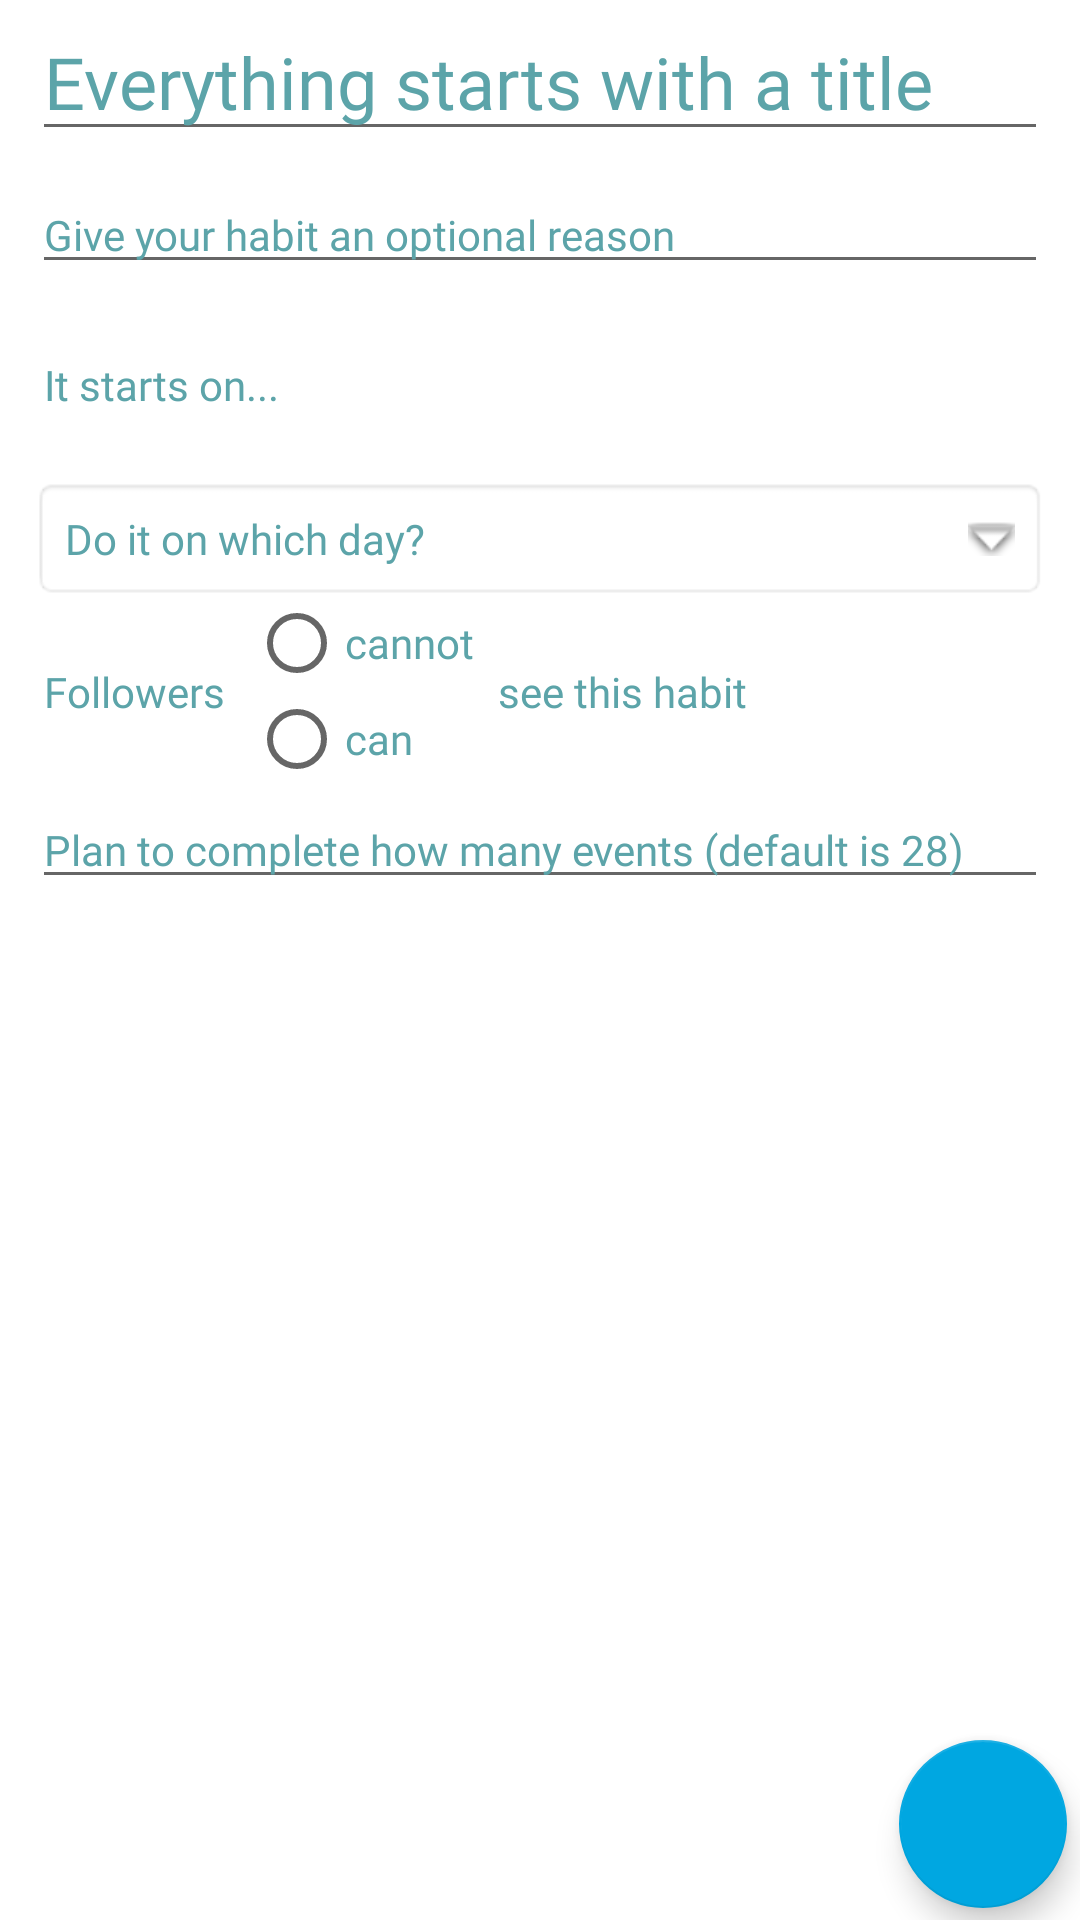

Android layout source for this screen:
<!-- AndroidManifest.xml: application theme Theme.Habit_tracker -->
<!-- res/layout/fragment_habit_add.xml -->
<?xml version="1.0" encoding="utf-8"?>
<androidx.constraintlayout.widget.ConstraintLayout xmlns:android="http://schemas.android.com/apk/res/android"
    xmlns:app="http://schemas.android.com/apk/res-auto"
    xmlns:tools="http://schemas.android.com/tools"
    android:id="@+id/habit_add_constraint_layout"
    android:layout_width="match_parent"
    android:layout_height="match_parent"
    tools:context=".HabitAddFragment">

    <androidx.constraintlayout.widget.Guideline
        android:id="@+id/guideline2"
        android:layout_width="wrap_content"
        android:layout_height="wrap_content"
        android:orientation="horizontal"
        app:layout_constraintGuide_percent="0.12" />

    <androidx.constraintlayout.widget.Guideline
        android:id="@+id/guideline4"
        android:layout_width="wrap_content"
        android:layout_height="wrap_content"
        android:orientation="horizontal"
        app:layout_constraintGuide_percent="0.2" />

    <androidx.constraintlayout.widget.Guideline
        android:id="@+id/guideline5"
        android:layout_width="wrap_content"
        android:layout_height="wrap_content"
        android:orientation="horizontal"
        app:layout_constraintGuide_percent="0.65" />

    <androidx.constraintlayout.widget.Guideline
        android:id="@+id/guideline232"
        android:layout_width="wrap_content"
        android:layout_height="wrap_content"
        android:orientation="horizontal"
        app:layout_constraintGuide_percent="0.9" />

    <androidx.constraintlayout.widget.Guideline
        android:id="@+id/guideline33"
        android:layout_width="wrap_content"
        android:layout_height="wrap_content"
        android:orientation="horizontal"
        app:layout_constraintGuide_percent="0.95" />

    <androidx.constraintlayout.widget.Guideline
        android:id="@+id/guideline8"
        android:layout_width="wrap_content"
        android:layout_height="wrap_content"
        android:orientation="horizontal"
        app:layout_constraintGuide_percent="0.44" />

    <androidx.constraintlayout.widget.Guideline
        android:id="@+id/guideline6"
        android:layout_width="wrap_content"
        android:layout_height="wrap_content"
        android:orientation="horizontal"
        app:layout_constraintGuide_percent="0.28" />

    <androidx.constraintlayout.widget.Guideline
        android:id="@+id/guideline3"
        android:layout_width="wrap_content"
        android:layout_height="wrap_content"
        android:orientation="horizontal"
        app:layout_constraintGuide_percent="0.36" />

    <androidx.constraintlayout.widget.Guideline
        android:id="@+id/guideline10"
        android:layout_width="wrap_content"
        android:layout_height="wrap_content"
        android:orientation="horizontal"
        app:layout_constraintGuide_percent="0.04" />

    <androidx.constraintlayout.widget.Guideline
        android:id="@+id/guideline9"
        android:layout_width="wrap_content"
        android:layout_height="wrap_content"
        android:orientation="vertical"
        app:layout_constraintGuide_percent="0.03" />

    <androidx.constraintlayout.widget.Guideline
        android:id="@+id/guideline29"
        android:layout_width="wrap_content"
        android:layout_height="wrap_content"
        android:orientation="vertical"
        app:layout_constraintGuide_percent="0.97" />

    <androidx.constraintlayout.widget.Guideline
        android:id="@+id/guideline22"
        android:layout_width="wrap_content"
        android:layout_height="wrap_content"
        android:orientation="vertical"
        app:layout_constraintGuide_percent="0.82" />


    <EditText
        android:id="@+id/editText_habitTitle"
        android:layout_width="0dp"
        android:layout_height="wrap_content"
        android:ems="10"
        android:fontFamily="@font/damion"
        android:hint="Everything starts with a title"
        android:minHeight="48dp"
        android:textColor="@color/add_button"
        android:textColorHint="@color/add_button"
        android:textSize="@dimen/title_text_size"
        app:layout_constraintBottom_toTopOf="@+id/guideline10"
        app:layout_constraintEnd_toStartOf="@+id/guideline29"
        app:layout_constraintStart_toStartOf="@+id/guideline9"
        app:layout_constraintTop_toTopOf="@+id/guideline10" />

    <EditText
        android:id="@+id/editText_habitReason"
        android:layout_width="0dp"
        android:layout_height="wrap_content"
        android:ems="10"
        android:fontFamily="@font/raleway_italic"
        android:hint="Give your habit an optional reason"
        android:textColor="@color/add_button"
        android:textColorHint="@color/add_button"
        android:textSize="@dimen/editText_text_size"
        app:layout_constraintBottom_toTopOf="@+id/guideline2"
        app:layout_constraintEnd_toStartOf="@+id/guideline29"
        app:layout_constraintStart_toStartOf="@+id/guideline9"
        app:layout_constraintTop_toTopOf="@+id/guideline2" />

    <TextView
        android:id="@+id/textView_select_day"
        android:layout_width="0dp"
        android:layout_height="wrap_content"
        android:background="@android:drawable/editbox_background"
        android:drawableEnd="@android:drawable/arrow_down_float"
        android:drawablePadding="16dp"
        android:ems="10"
        android:fontFamily="@font/raleway_italic"
        android:hint="Do it on which day?"
        android:padding="11dp"
        android:textColor="@color/add_button"
        android:textColorHint="@color/add_button"
        app:layout_constraintBottom_toTopOf="@+id/guideline6"
        app:layout_constraintEnd_toStartOf="@+id/guideline29"
        app:layout_constraintStart_toStartOf="@+id/guideline9"
        app:layout_constraintTop_toTopOf="@+id/guideline6" />

    <TextView
        android:id="@+id/textView_isPrivate"
        android:layout_width="wrap_content"
        android:layout_height="wrap_content"
        android:layout_marginStart="4dp"
        android:layout_marginTop="8dp"
        android:fontFamily="@font/raleway"
        android:text="Followers"
        android:textColor="@color/add_button"
        android:textSize="@dimen/editText_text_size"
        app:layout_constraintBottom_toTopOf="@+id/guideline3"
        app:layout_constraintStart_toStartOf="@+id/guideline9"
        app:layout_constraintTop_toTopOf="@+id/guideline3" />

    <RadioGroup
        android:id="@+id/radioGroup"
        android:layout_width="wrap_content"
        android:layout_height="wrap_content"
        android:layout_centerInParent="true"
        android:layout_marginStart="8dp"
        android:minWidth="0dp"
        android:minHeight="0dp"
        android:orientation="vertical"
        app:layout_constraintBottom_toTopOf="@+id/guideline3"
        app:layout_constraintStart_toEndOf="@+id/textView_isPrivate"
        app:layout_constraintTop_toTopOf="@+id/guideline3"
        tools:ignore="MissingConstraints">

        <RadioButton
            android:id="@+id/radioYes"
            android:layout_width="wrap_content"
            android:layout_height="match_parent"
            android:fontFamily="@font/raleway_italic"
            android:maxHeight="0dp"
            android:minWidth="0dp"
            android:minHeight="0dp"
            android:text="cannot"
            android:textColor="@color/add_button"
            android:textSize="@dimen/editText_text_size" />

        <RadioButton
            android:id="@+id/radioNo"
            android:layout_width="wrap_content"
            android:layout_height="match_parent"
            android:fontFamily="@font/raleway_italic"
            android:minWidth="0dp"
            android:minHeight="0dp"
            android:text="can"
            android:textColor="@color/add_button"
            android:textSize="@dimen/editText_text_size" />

    </RadioGroup>

    <TextView
        android:id="@+id/textDatePicker"
        android:layout_width="0dp"
        android:layout_height="wrap_content"
        android:layout_marginStart="4dp"
        android:clickable="true"
        android:fontFamily="@font/raleway_italic"
        android:hint="It starts on..."
        android:textColor="@color/add_button"
        android:textColorHint="@color/add_button"
        android:textSize="@dimen/editText_text_size"
        app:layout_constraintBottom_toTopOf="@+id/guideline4"
        app:layout_constraintEnd_toStartOf="@+id/guideline29"
        app:layout_constraintStart_toStartOf="@+id/guideline9"
        app:layout_constraintTop_toTopOf="@+id/guideline4"
        app:layout_constraintVertical_bias="0.0" />

    <TextView
        android:id="@+id/textView10"
        android:layout_width="wrap_content"
        android:layout_height="wrap_content"
        android:layout_marginStart="8dp"
        android:fontFamily="@font/raleway"
        android:text="see this habit"
        android:textColor="@color/add_button"
        android:textSize="@dimen/editText_text_size"
        app:layout_constraintBottom_toTopOf="@+id/guideline3"
        app:layout_constraintStart_toEndOf="@+id/radioGroup"
        app:layout_constraintTop_toTopOf="@+id/guideline3" />

    <EditText
        android:id="@+id/habit_times"
        android:layout_width="0dp"
        android:layout_height="wrap_content"
        android:ems="10"
        android:fontFamily="@font/raleway_italic"
        android:hint="Plan to complete how many events (default is 28)"
        android:inputType="number"
        android:textColor="@color/add_button"
        android:textColorHint="@color/add_button"
        android:textSize="@dimen/editText_text_size"
        app:layout_constraintBottom_toTopOf="@+id/guideline8"
        app:layout_constraintEnd_toStartOf="@+id/guideline29"
        app:layout_constraintStart_toStartOf="@+id/guideline9"
        app:layout_constraintTop_toTopOf="@+id/guideline8" />

    <com.google.android.material.floatingactionbutton.FloatingActionButton
        android:id="@+id/submit_button"
        android:layout_width="wrap_content"
        android:layout_height="wrap_content"
        android:clickable="true"
        android:src="@drawable/ic_baseline_check_24"
        app:backgroundTint="@color/friends"
        app:layout_constraintBottom_toBottomOf="parent"
        app:layout_constraintEnd_toEndOf="parent"
        app:layout_constraintStart_toStartOf="@+id/guideline22"
        app:layout_constraintTop_toTopOf="@+id/guideline232" />


</androidx.constraintlayout.widget.ConstraintLayout>
<!-- resources referenced by this layout -->
<resources>
  <color name="add_button">#FF5CA4A9</color>
  <color name="friends">#FF00A7E1</color>
  <dimen name="editText_text_size">14sp</dimen>
  <dimen name="title_text_size">24sp</dimen>
  <style name="Theme.Habit_tracker" parent="Theme.MaterialComponents.DayNight.DarkActionBar">
          
          <item name="colorPrimary">@color/purple_500</item>
          <item name="colorPrimaryVariant">@color/purple_700</item>
          <item name="colorOnPrimary">@color/white</item>
          
          <item name="colorSecondary">@color/teal_200</item>
          <item name="colorSecondaryVariant">@color/teal_700</item>
          <item name="colorOnSecondary">@color/black</item>
          
          <item name="android:statusBarColor" tools:targetApi="l">?attr/colorPrimaryVariant</item>
          
      </style>
  <color name="purple_500">#FF30638E</color>
  <color name="purple_700">#FF003459</color>
  <color name="white">#FFFFFFFF</color>
  <color name="teal_200">#FF03DAC5</color>
  <color name="teal_700">#FF018786</color>
  <color name="black">#FF000000</color>
</resources>
